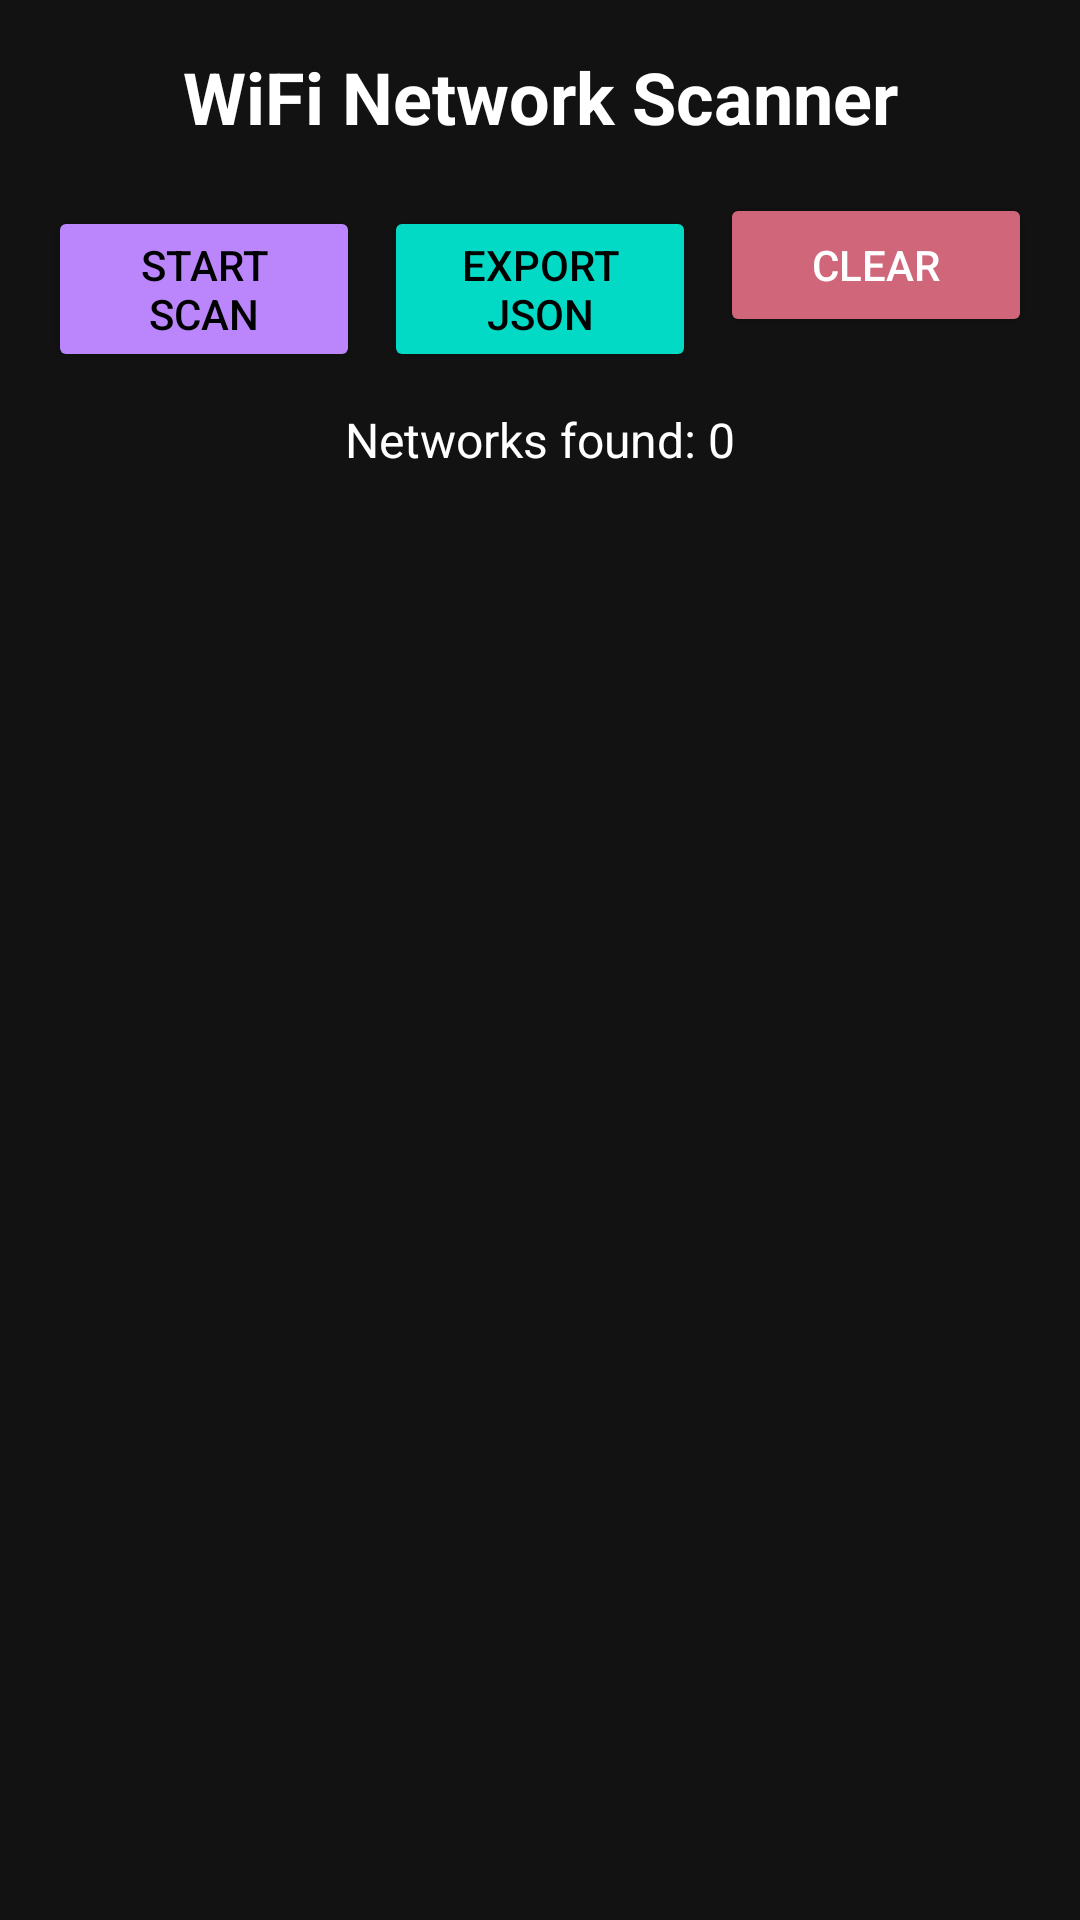

Layout XML and referenced resources for this Android screen:
<!-- AndroidManifest.xml: application theme Theme.WlanScanner -->
<!-- res/layout/activity_main_old.xml -->
<?xml version="1.0" encoding="utf-8"?>
<androidx.constraintlayout.widget.ConstraintLayout xmlns:android="http://schemas.android.com/apk/res/android"
    xmlns:app="http://schemas.android.com/apk/res-auto"
    xmlns:tools="http://schemas.android.com/tools"
    android:layout_width="match_parent"
    android:layout_height="match_parent"
    android:padding="16dp"
    android:background="@color/background_primary"
    tools:context=".MainActivity">

    <TextView
        android:id="@+id/tv_title"
        android:layout_width="0dp"
        android:layout_height="wrap_content"
        android:text="WiFi Network Scanner"
        android:textSize="24sp"
        android:textStyle="bold"
        android:textColor="@color/text_primary"
        android:gravity="center"
        android:layout_marginBottom="16dp"
        app:layout_constraintTop_toTopOf="parent"
        app:layout_constraintStart_toStartOf="parent"
        app:layout_constraintEnd_toEndOf="parent" />

    <LinearLayout
        android:id="@+id/ll_controls"
        android:layout_width="0dp"
        android:layout_height="wrap_content"
        android:orientation="horizontal"
        android:layout_marginTop="16dp"
        app:layout_constraintTop_toBottomOf="@id/tv_title"
        app:layout_constraintStart_toStartOf="parent"
        app:layout_constraintEnd_toEndOf="parent">

        <Button
            android:id="@+id/btn_scan"
            android:layout_width="0dp"
            android:layout_height="wrap_content"
            android:layout_weight="1"
            android:text="Start Scan"
            android:layout_marginEnd="8dp"
            android:backgroundTint="@color/primary_color"
            android:textColor="@color/black" />

        <Button
            android:id="@+id/btn_export"
            android:layout_width="0dp"
            android:layout_height="wrap_content"
            android:layout_weight="1"
            android:text="Export JSON"
            android:layout_marginEnd="8dp"
            android:backgroundTint="@color/secondary_color"
            android:textColor="@color/black" />

        <Button
            android:id="@+id/btn_clear"
            android:layout_width="0dp"
            android:layout_height="wrap_content"
            android:layout_weight="1"
            android:text="Clear"
            android:backgroundTint="@color/error_color"
            android:textColor="@color/white" />

    </LinearLayout>

    <ProgressBar
        android:id="@+id/progress_bar"
        style="?android:attr/progressBarStyleHorizontal"
        android:layout_width="0dp"
        android:layout_height="wrap_content"
        android:layout_marginTop="16dp"
        android:indeterminate="true"
        android:visibility="gone"
        android:progressTint="@color/primary_color"
        app:layout_constraintTop_toBottomOf="@id/ll_controls"
        app:layout_constraintStart_toStartOf="parent"
        app:layout_constraintEnd_toEndOf="parent" />

    <TextView
        android:id="@+id/tv_scan_count"
        android:layout_width="0dp"
        android:layout_height="wrap_content"
        android:text="Networks found: 0"
        android:textSize="16sp"
        android:textColor="@color/text_primary"
        android:gravity="center"
        android:layout_marginTop="16dp"
        app:layout_constraintTop_toBottomOf="@id/progress_bar"
        app:layout_constraintStart_toStartOf="parent"
        app:layout_constraintEnd_toEndOf="parent" />

    <androidx.recyclerview.widget.RecyclerView
        android:id="@+id/recycler_view"
        android:layout_width="0dp"
        android:layout_height="0dp"
        android:layout_marginTop="16dp"
        android:scrollbars="vertical"
        android:background="@color/background_primary"
        app:layout_constraintTop_toBottomOf="@id/tv_scan_count"
        app:layout_constraintBottom_toBottomOf="parent"
        app:layout_constraintStart_toStartOf="parent"
        app:layout_constraintEnd_toEndOf="parent"
        tools:listitem="@layout/item_wifi_network" />

</androidx.constraintlayout.widget.ConstraintLayout>
<!-- res/layout/item_wifi_network.xml (included above) -->
<?xml version="1.0" encoding="utf-8"?>
<androidx.cardview.widget.CardView xmlns:android="http://schemas.android.com/apk/res/android"
    xmlns:app="http://schemas.android.com/apk/res-auto"
    android:layout_width="match_parent"
    android:layout_height="wrap_content"
    android:layout_margin="8dp"
    app:cardCornerRadius="12dp"
    app:cardElevation="4dp"
    app:cardBackgroundColor="@color/background_secondary">

    <LinearLayout
        android:layout_width="match_parent"
        android:layout_height="wrap_content"
        android:orientation="vertical"
        android:padding="16dp">

        
        <LinearLayout
            android:layout_width="match_parent"
            android:layout_height="wrap_content"
            android:orientation="horizontal"
            android:gravity="center_vertical">

            <TextView
                android:id="@+id/tv_ssid"
                android:layout_width="0dp"
                android:layout_height="wrap_content"
                android:layout_weight="1"
                android:text="Network Name"
                android:textSize="18sp"
                android:textStyle="bold"
                android:textColor="@color/text_primary"
                android:maxLines="1"
                android:ellipsize="end" />

            <TextView
                android:id="@+id/tv_security"
                android:layout_width="wrap_content"
                android:layout_height="wrap_content"
                android:text="WPA2"
                android:textSize="12sp"
                android:textColor="@color/white"
                android:background="@color/security_background"
                android:padding="4dp"
                android:layout_marginStart="8dp"
                android:minWidth="48dp"
                android:gravity="center" />

        </LinearLayout>

        
        <TextView
            android:id="@+id/tv_bssid"
            android:layout_width="match_parent"
            android:layout_height="wrap_content"
            android:text="BSSID: 00:00:00:00:00:00"
            android:textSize="14sp"
            android:textColor="@color/text_secondary"
            android:layout_marginTop="4dp"
            android:fontFamily="monospace" />

        
        <LinearLayout
            android:layout_width="match_parent"
            android:layout_height="wrap_content"
            android:orientation="horizontal"
            android:layout_marginTop="8dp">

            <TextView
                android:id="@+id/tv_signal_level"
                android:layout_width="0dp"
                android:layout_height="wrap_content"
                android:layout_weight="1"
                android:text="-50 dBm (90%)"
                android:textSize="14sp"
                android:textStyle="bold"
                android:textColor="@color/text_primary" />

            <TextView
                android:id="@+id/tv_frequency"
                android:layout_width="0dp"
                android:layout_height="wrap_content"
                android:layout_weight="1"
                android:text="2412 MHz (2.4 GHz)"
                android:textSize="14sp"
                android:gravity="end"
                android:textColor="@color/text_secondary" />

        </LinearLayout>

        
        <TextView
            android:id="@+id/tv_location"
            android:layout_width="match_parent"
            android:layout_height="wrap_content"
            android:text="Location: Lat: 0.000000, Lon: 0.000000"
            android:textSize="12sp"
            android:textColor="@color/text_secondary"
            android:layout_marginTop="4dp"
            android:fontFamily="monospace" />

        
        <TextView
            android:id="@+id/tv_timestamp"
            android:layout_width="match_parent"
            android:layout_height="wrap_content"
            android:text="Scanned: 12:34:56"
            android:textSize="12sp"
            android:textColor="@color/text_secondary"
            android:gravity="end"
            android:layout_marginTop="4dp" />

        
        <TextView
            android:id="@+id/tv_anomaly"
            android:layout_width="match_parent"
            android:layout_height="wrap_content"
            android:text="⚠️ Security Anomaly Detected"
            android:textSize="14sp"
            android:textColor="@color/anomaly_critical"
            android:textStyle="bold"
            android:layout_marginTop="8dp"
            android:padding="8dp"
            android:background="@color/anomaly_background"
            android:visibility="gone"
            android:gravity="center" />

    </LinearLayout>

</androidx.cardview.widget.CardView>
<!-- resources referenced by this layout -->
<resources>
  <color name="anomaly_background">#3C1A1A</color>
  <color name="anomaly_critical">#FF5252</color>
  <color name="background_primary">#121212</color>
  <color name="background_secondary">#1E1E1E</color>
  <color name="black">#FF000000</color>
  <color name="error_color">#CF6679</color>
  <color name="primary_color">#BB86FC</color>
  <color name="secondary_color">#03DAC6</color>
  <color name="security_background">#555555</color>
  <color name="text_primary">#FFFFFF</color>
  <color name="text_secondary">#B3B3B3</color>
  <color name="white">#FFFFFFFF</color>
  <style name="Theme.WlanScanner" parent="Theme.MaterialComponents.DayNight.NoActionBar">
          
          <item name="colorPrimary">@color/primary_color</item>
          <item name="colorPrimaryVariant">@color/primary_variant</item>
          <item name="colorOnPrimary">@color/black</item>
          
          <item name="colorSecondary">@color/secondary_color</item>
          <item name="colorSecondaryVariant">@color/secondary_variant</item>
          <item name="colorOnSecondary">@color/black</item>
          
          <item name="colorError">@color/error_color</item>
          <item name="colorOnError">@color/white</item>
          
          <item name="colorSurface">@color/background_card</item>
          <item name="colorOnSurface">@color/text_primary</item>
          
          <item name="android:colorBackground">@color/background_primary</item>
          <item name="colorOnBackground">@color/text_primary</item>
          
          <item name="android:statusBarColor" tools:targetApi="l">@color/background_primary</item>
          <item name="android:windowLightStatusBar" tools:targetApi="m">false</item>
          
          <item name="android:forceDarkAllowed" tools:targetApi="q">false</item>
      </style>
  <color name="primary_variant">#3700B3</color>
  <color name="secondary_variant">#018786</color>
  <color name="background_card">#2D2D2D</color>
</resources>
